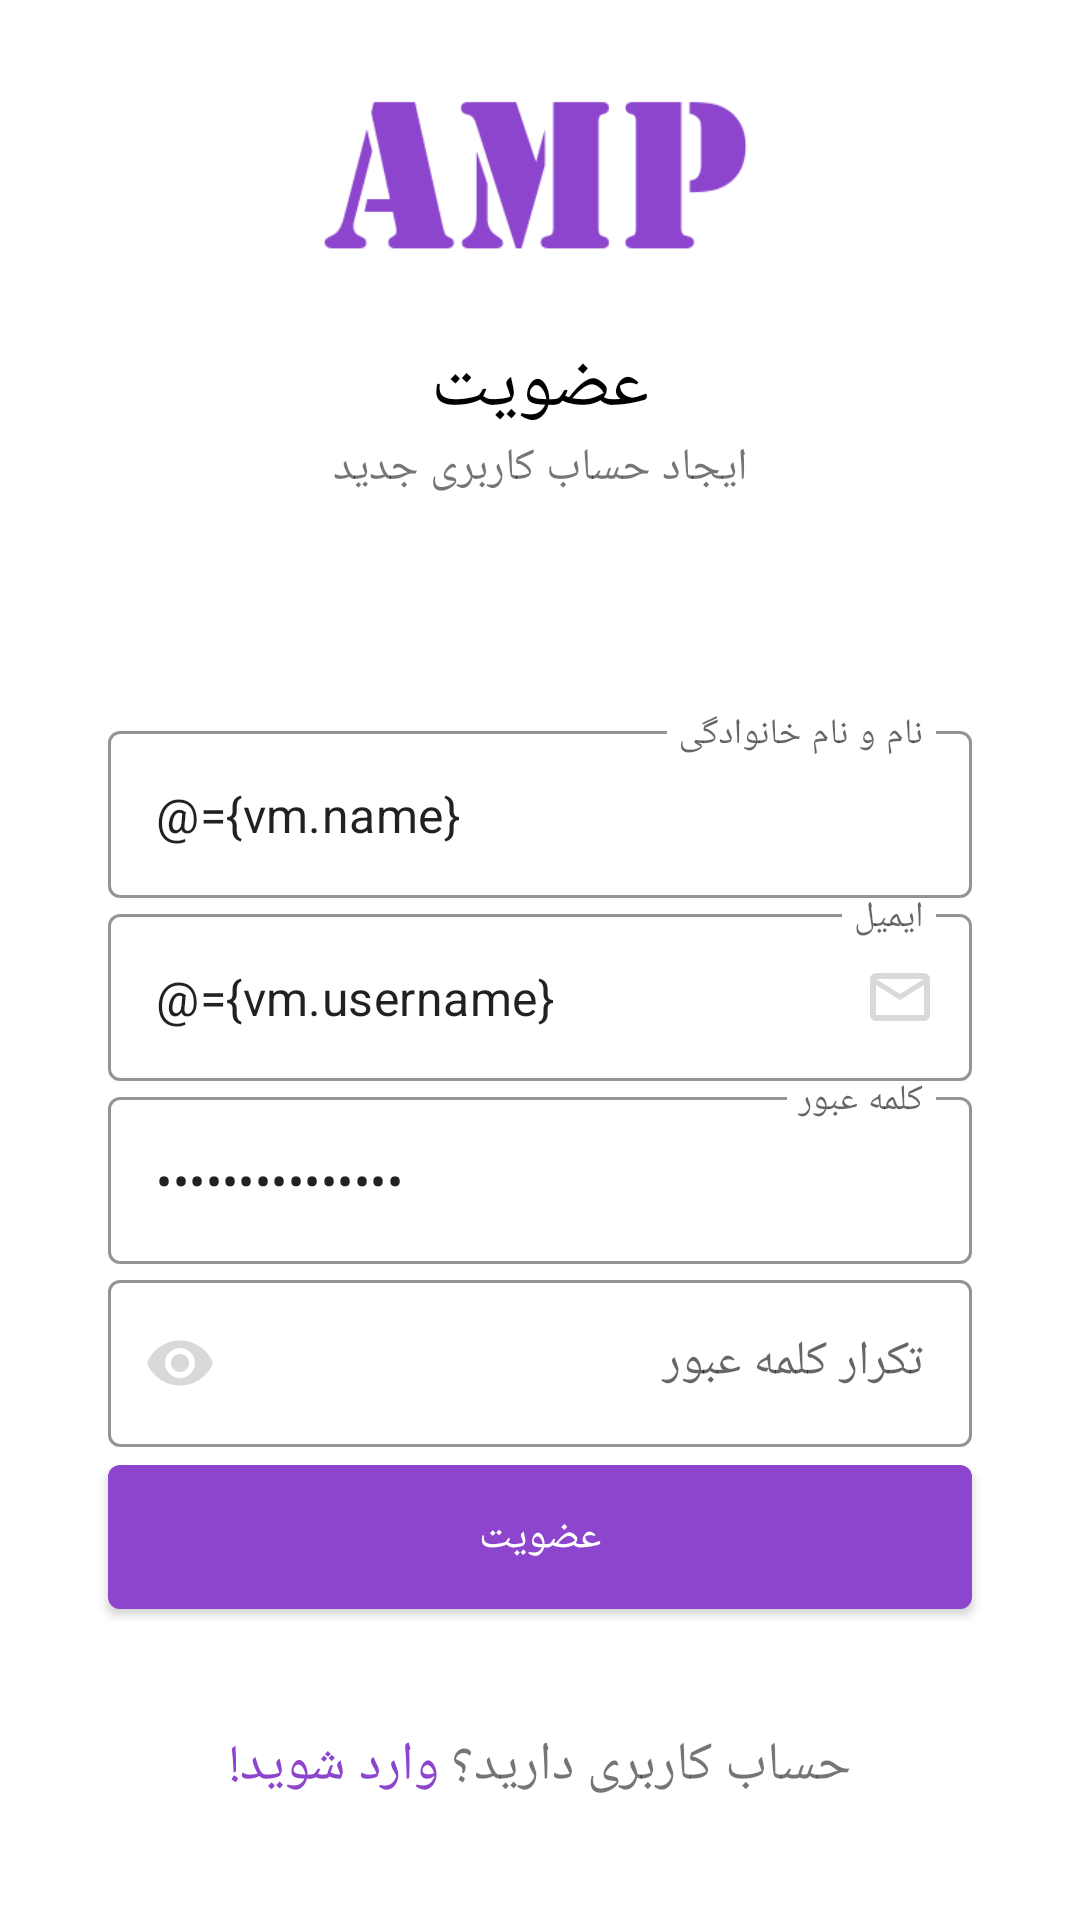

Here is an Android app screen rendered from its layout file. Give the layout XML and the strings, colors and styles it references.
<!-- AndroidManifest.xml: application theme AppTheme -->
<!-- res/layout/fragment_signup.xml -->
<?xml version="1.0" encoding="utf-8"?>

<layout>

    <data>

        <variable
            name="vm"
            type="com.a.amp.user.ui.LoginViewModel" />
    </data>

    <androidx.constraintlayout.widget.ConstraintLayout xmlns:android="http://schemas.android.com/apk/res/android"
        xmlns:app="http://schemas.android.com/apk/res-auto"
        android:layout_width="match_parent"
        android:layout_height="match_parent"
        android:layoutDirection="rtl">

        <androidx.constraintlayout.widget.Guideline
            android:id="@+id/signup_gl_1"
            android:layout_width="wrap_content"
            android:layout_height="wrap_content"
            android:orientation="horizontal"
            app:layout_constraintGuide_percent="0.02" />

        <androidx.constraintlayout.widget.Guideline
            android:id="@+id/signup_gl_2"
            android:layout_width="wrap_content"
            android:layout_height="wrap_content"
            android:orientation="horizontal"
            app:layout_constraintGuide_percent="0.9" />

        <androidx.constraintlayout.widget.Guideline
            android:id="@+id/signup_gl_3"
            android:layout_width="wrap_content"
            android:layout_height="wrap_content"
            android:orientation="vertical"
            app:layout_constraintGuide_percent="0.1" />

        <androidx.constraintlayout.widget.Guideline
            android:id="@+id/signup_gl_4"
            android:layout_width="wrap_content"
            android:layout_height="wrap_content"
            android:orientation="vertical"
            app:layout_constraintGuide_percent="0.9" />

        <androidx.constraintlayout.widget.Guideline
            android:id="@+id/signup_gl_5"
            android:layout_width="wrap_content"
            android:layout_height="wrap_content"
            android:orientation="horizontal"
            app:layout_constraintGuide_percent="0.35" />

        <androidx.constraintlayout.widget.Guideline
            android:id="@+id/signup_gl_6"
            android:layout_width="wrap_content"
            android:layout_height="wrap_content"
            android:orientation="horizontal"
            app:layout_constraintGuide_percent="0.87" />

        <androidx.constraintlayout.widget.Guideline
            android:id="@+id/signup_gl_7"
            android:layout_width="wrap_content"
            android:layout_height="wrap_content"
            android:orientation="horizontal"
            app:layout_constraintGuide_percent="0.25" />

        <ImageView
            android:id="@+id/signup_logo"
            android:layout_width="150dp"
            android:layout_height="70dp"
            android:contentDescription="@string/todo"
            android:scaleType="centerCrop"
            android:src="@drawable/amplogo"
            app:layout_constraintBottom_toTopOf="@id/signup_intro_1"
            app:layout_constraintEnd_toStartOf="@id/signup_gl_4"
            app:layout_constraintStart_toEndOf="@id/signup_gl_3"
            app:layout_constraintTop_toBottomOf="@id/signup_gl_1" />

        <TextView
            android:id="@+id/signup_intro_1"
            android:layout_width="0dp"
            android:layout_height="wrap_content"
            android:gravity="center"
            android:text="@string/sign_up"
            android:textColor="@android:color/black"
            android:textSize="25sp"
            app:layout_constraintBottom_toTopOf="@id/signup_gl_7"
            app:layout_constraintEnd_toStartOf="@id/signup_gl_4"
            app:layout_constraintStart_toEndOf="@id/signup_gl_3"
            app:layout_constraintTop_toBottomOf="@id/signup_logo" />

        <TextView
            android:id="@+id/signup_intro_2"
            android:layout_width="0dp"
            android:layout_height="wrap_content"
            android:gravity="center"
            android:text="@string/create_a_new_account"
            android:textSize="15sp"
            app:layout_constraintEnd_toStartOf="@id/signup_gl_4"
            app:layout_constraintStart_toEndOf="@id/signup_gl_3"
            app:layout_constraintTop_toBottomOf="@id/signup_intro_1" />

        <TextView
            android:id="@+id/signup_tv_1"
            android:layout_width="wrap_content"
            android:layout_height="30dp"
            android:text="@string/have_account"
            android:textSize="18sp"
            app:layout_constraintEnd_toStartOf="@id/signup_tv_2"
            app:layout_constraintHorizontal_chainStyle="packed"
            app:layout_constraintStart_toEndOf="@id/signup_gl_3"
            app:layout_constraintTop_toBottomOf="@id/signup_gl_2" />

        <TextView
            android:id="@+id/signup_tv_2"
            android:layout_width="wrap_content"
            android:layout_height="wrap_content"
            android:layout_marginStart="4dp"
            android:text="@string/login"
            android:textColor="@color/colorPrimary"
            android:textSize="18sp"
            app:layout_constraintEnd_toStartOf="@id/signup_gl_4"
            app:layout_constraintStart_toEndOf="@id/signup_tv_1"
            app:layout_constraintTop_toBottomOf="@id/signup_gl_2" />

        <com.google.android.material.textfield.TextInputLayout
            android:id="@+id/signup_et_1"
            style="@style/Widget.MaterialComponents.TextInputLayout.OutlinedBox"
            android:layout_width="0dp"
            android:layout_height="wrap_content"
            android:hint="@string/full_name"
            android:textColor="@android:color/black"
            app:boxStrokeColor="@color/colorPrimary"
            app:hintTextColor="@color/colorPrimary"
            app:layout_constraintBottom_toTopOf="@id/signup_et_2"
            app:layout_constraintEnd_toStartOf="@id/signup_gl_4"
            app:layout_constraintStart_toEndOf="@id/signup_gl_3"
            app:layout_constraintTop_toBottomOf="@id/signup_gl_5"
            app:layout_constraintVertical_chainStyle="packed"
            app:startIconDrawable="@drawable/ic_baseline_person_24"
            app:startIconTint="@color/iconbackgroundColor">

            <com.google.android.material.textfield.TextInputEditText
                android:layout_width="match_parent"
                android:layout_height="match_parent"
                android:inputType="text"
                android:text="@={vm.name}" />
        </com.google.android.material.textfield.TextInputLayout>

        <com.google.android.material.textfield.TextInputLayout
            android:id="@+id/signup_et_2"
            style="@style/Widget.MaterialComponents.TextInputLayout.OutlinedBox"
            android:layout_width="0dp"
            android:layout_height="wrap_content"
            android:hint="@string/email"
            android:textColor="@android:color/black"
            app:boxStrokeColor="@color/colorPrimary"
            app:hintTextColor="@color/colorPrimary"
            app:layout_constraintBottom_toTopOf="@id/signup_et_3"
            app:layout_constraintEnd_toStartOf="@id/signup_gl_4"
            app:layout_constraintStart_toEndOf="@id/signup_gl_3"
            app:layout_constraintTop_toBottomOf="@id/signup_et_1"
            app:startIconDrawable="@drawable/ic_baseline_mail_outline_24"
            app:startIconTint="@color/iconbackgroundColor">

            <com.google.android.material.textfield.TextInputEditText
                android:layout_width="match_parent"
                android:layout_height="match_parent"
                android:inputType="textEmailAddress"
                android:text="@={vm.username}" />
        </com.google.android.material.textfield.TextInputLayout>

        <com.google.android.material.textfield.TextInputLayout
            android:id="@+id/signup_et_3"
            style="@style/Widget.MaterialComponents.TextInputLayout.OutlinedBox"
            android:layout_width="0dp"
            android:layout_height="wrap_content"
            android:hint="@string/pass1"
            android:textColor="@android:color/black"
            app:boxStrokeColor="@color/colorPrimary"
            app:hintTextColor="@color/colorPrimary"
            app:layout_constraintBottom_toTopOf="@id/signup_et_4"
            app:layout_constraintEnd_toStartOf="@id/signup_gl_4"
            app:layout_constraintStart_toEndOf="@id/signup_gl_3"
            app:layout_constraintTop_toBottomOf="@id/signup_et_2"
            app:startIconDrawable="@drawable/ic_baseline_lock_24"
            app:startIconTint="@color/iconbackgroundColor">

            <com.google.android.material.textfield.TextInputEditText
                android:layout_width="match_parent"
                android:layout_height="match_parent"
                android:inputType="textPassword"
                android:text="@={vm.password}" />
        </com.google.android.material.textfield.TextInputLayout>

        <com.google.android.material.textfield.TextInputLayout
            android:id="@+id/signup_et_4"
            style="@style/Widget.MaterialComponents.TextInputLayout.OutlinedBox"
            android:layout_width="0dp"
            android:layout_height="wrap_content"
            android:hint="@string/pass2"
            android:textColor="@android:color/black"
            app:boxStrokeColor="@color/colorPrimary"
            app:endIconMode="password_toggle"
            app:endIconTint="@color/iconbackgroundColor"
            app:hintTextColor="@color/colorPrimary"
            app:layout_constraintBottom_toTopOf="@id/signup_btn_1"
            app:layout_constraintEnd_toStartOf="@id/signup_gl_4"
            app:layout_constraintStart_toEndOf="@id/signup_gl_3"
            app:layout_constraintTop_toBottomOf="@id/signup_et_3"
            app:startIconDrawable="@drawable/ic_baseline_lock_24"
            app:startIconTint="@color/iconbackgroundColor">

            <com.google.android.material.textfield.TextInputEditText
                android:layout_width="match_parent"
                android:layout_height="match_parent"
                android:inputType="textPassword" />
        </com.google.android.material.textfield.TextInputLayout>

        <com.google.android.material.button.MaterialButton
            android:id="@+id/signup_btn_1"
            style="@style/Widget.MaterialComponents.TextInputLayout.OutlinedBox"
            android:layout_width="0dp"
            android:layout_height="60dp"
            android:text="@string/join"
            android:textColorHint="@android:color/white"
            app:layout_constraintBottom_toTopOf="@id/signup_gl_6"
            app:layout_constraintEnd_toStartOf="@id/signup_gl_4"
            app:layout_constraintStart_toEndOf="@id/signup_gl_3"
            app:layout_constraintTop_toBottomOf="@id/signup_et_4" />

        <ProgressBar
            android:layout_width="48dp"
            android:layout_height="48dp"
            android:layout_marginTop="4dp"
            android:visibility="gone"
            app:layout_constraintLeft_toLeftOf="parent"
            app:layout_constraintRight_toRightOf="parent"
            app:layout_constraintTop_toBottomOf="@id/signup_btn_1"
            app:visibleOnResult="@{vm.result2}" />

    </androidx.constraintlayout.widget.ConstraintLayout>

</layout>
<!-- resources referenced by this layout -->
<resources>
  <color name="colorPrimary">#8c45cc</color>
  <color name="iconbackgroundColor">#DAD8D8</color>
  <!-- drawable amplogo: png bitmap (drawable, 4863 bytes) -->
  <!-- drawable ic_baseline_mail_outline_24 (drawable) -->
  <vector android:height="24dp" android:tint="#D2D7DC"
      android:viewportHeight="24" android:viewportWidth="24"
      android:width="24dp" xmlns:android="http://schemas.android.com/apk/res/android">
      <path android:fillColor="@android:color/white" android:pathData="M20,4L4,4c-1.1,0 -1.99,0.9 -1.99,2L2,18c0,1.1 0.9,2 2,2h16c1.1,0 2,-0.9 2,-2L22,6c0,-1.1 -0.9,-2 -2,-2zM20,18L4,18L4,8l8,5 8,-5v10zM12,11L4,6h16l-8,5z"/>
  </vector>
  <string name="create_a_new_account">ایجاد حساب کاربری جدید</string>
  <string name="email">ایمیل</string>
  <string name="full_name">نام و نام خانوادگی</string>
  <string name="have_account">حساب کاربری دارید؟</string>
  <string name="join">عضویت</string>
  <string name="login">وارد شوید!</string>
  <string name="pass1">کلمه عبور</string>
  <string name="pass2">تکرار کلمه عبور</string>
  <string name="sign_up">عضویت</string>
  <string name="todo">TODO</string>
  <style name="AppTheme" parent="Theme.MaterialComponents.DayNight.NoActionBar">
  
          <item name="fontFamily">@font/font_samim</item>
          <item name="colorPrimary">@color/colorPrimary</item>
          <item name="colorPrimaryDark">@color/colorPrimaryDark</item>
          <item name="colorAccent">@color/colorAccent</item>
      </style>
  <color name="colorPrimaryDark">#3700B3</color>
  <color name="colorAccent">#03DAC5</color>
</resources>
